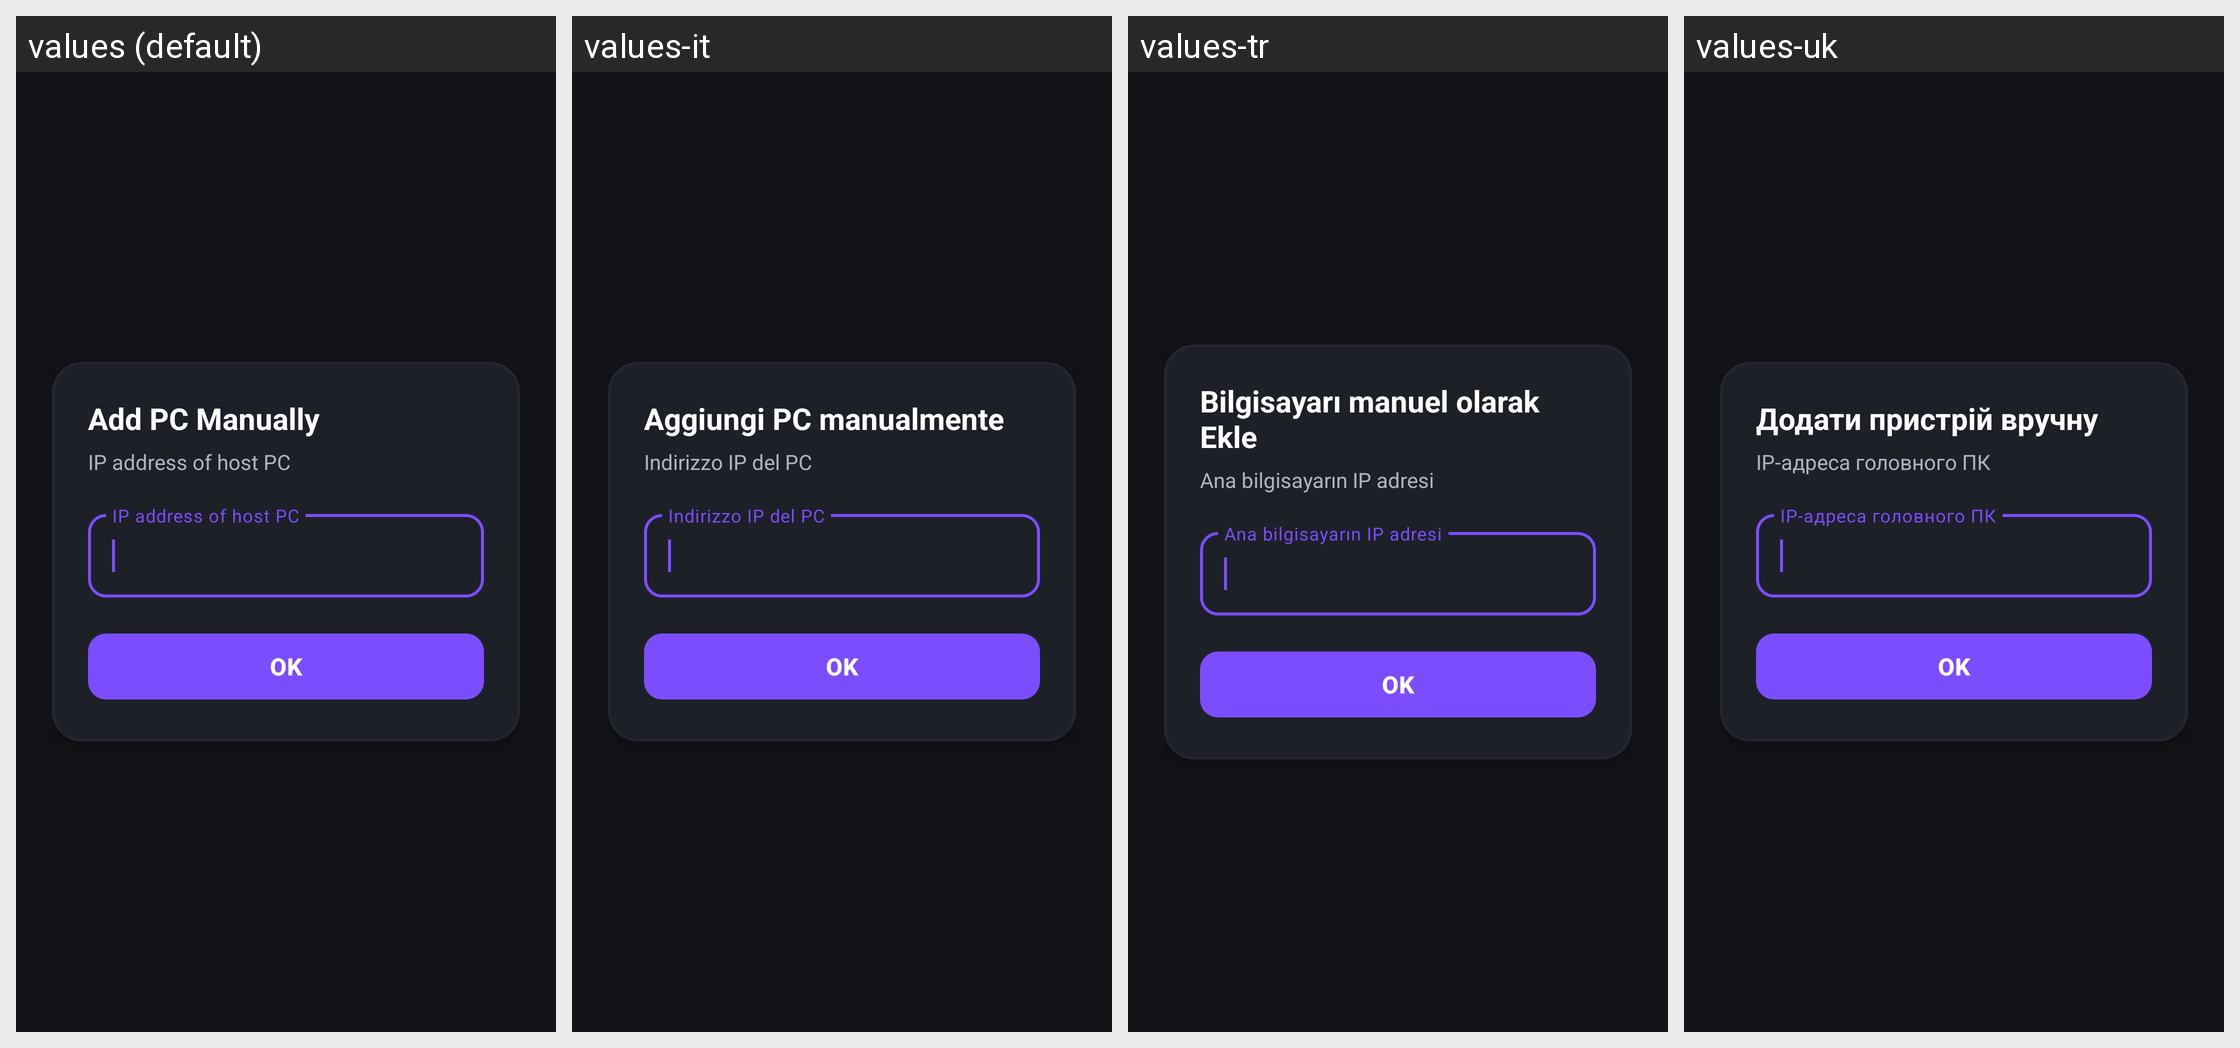

Strings drawn on this Android screen and how each of the app's shown locales translates them:
Android screen res/layout/activity_add_computer_manually.xml rendered under 4 locales, left to right: values (default), values-it, values-tr, values-uk. Device: Nexus 5 (rendered at 1080×1920; each locale shown at half size, 540×960, under a caption strip naming it); theme AppTheme.
Other locales in the repository, not shown: values-bg, values-cs, values-de, values-el, values-es, values-fr, values-hu, values-in, values-iw, values-ko, values-nb-rNO, values-nl, values-pl, values-pt, values-pt-rBR, values-ro, values-ru, values-sv, values-vi, values-zh-rCN, values-zh-rTW.
Strings drawn on this screen, with the default value and each locale's value (text and hints the layout hard-codes, and strings that could not be matched under every locale, appear in the picture but are not listed):

title_add_pc
  values: Add PC Manually
  values-it: Aggiungi PC manualmente
  values-tr: Bilgisayarı manuel olarak Ekle
  values-uk: Додати пристрій вручну

ip_hint
  values: IP address of host PC
  values-it: Indirizzo IP del PC
  values-tr: Ana bilgisayarın IP adresi
  values-uk: IP-адреса головного ПК
